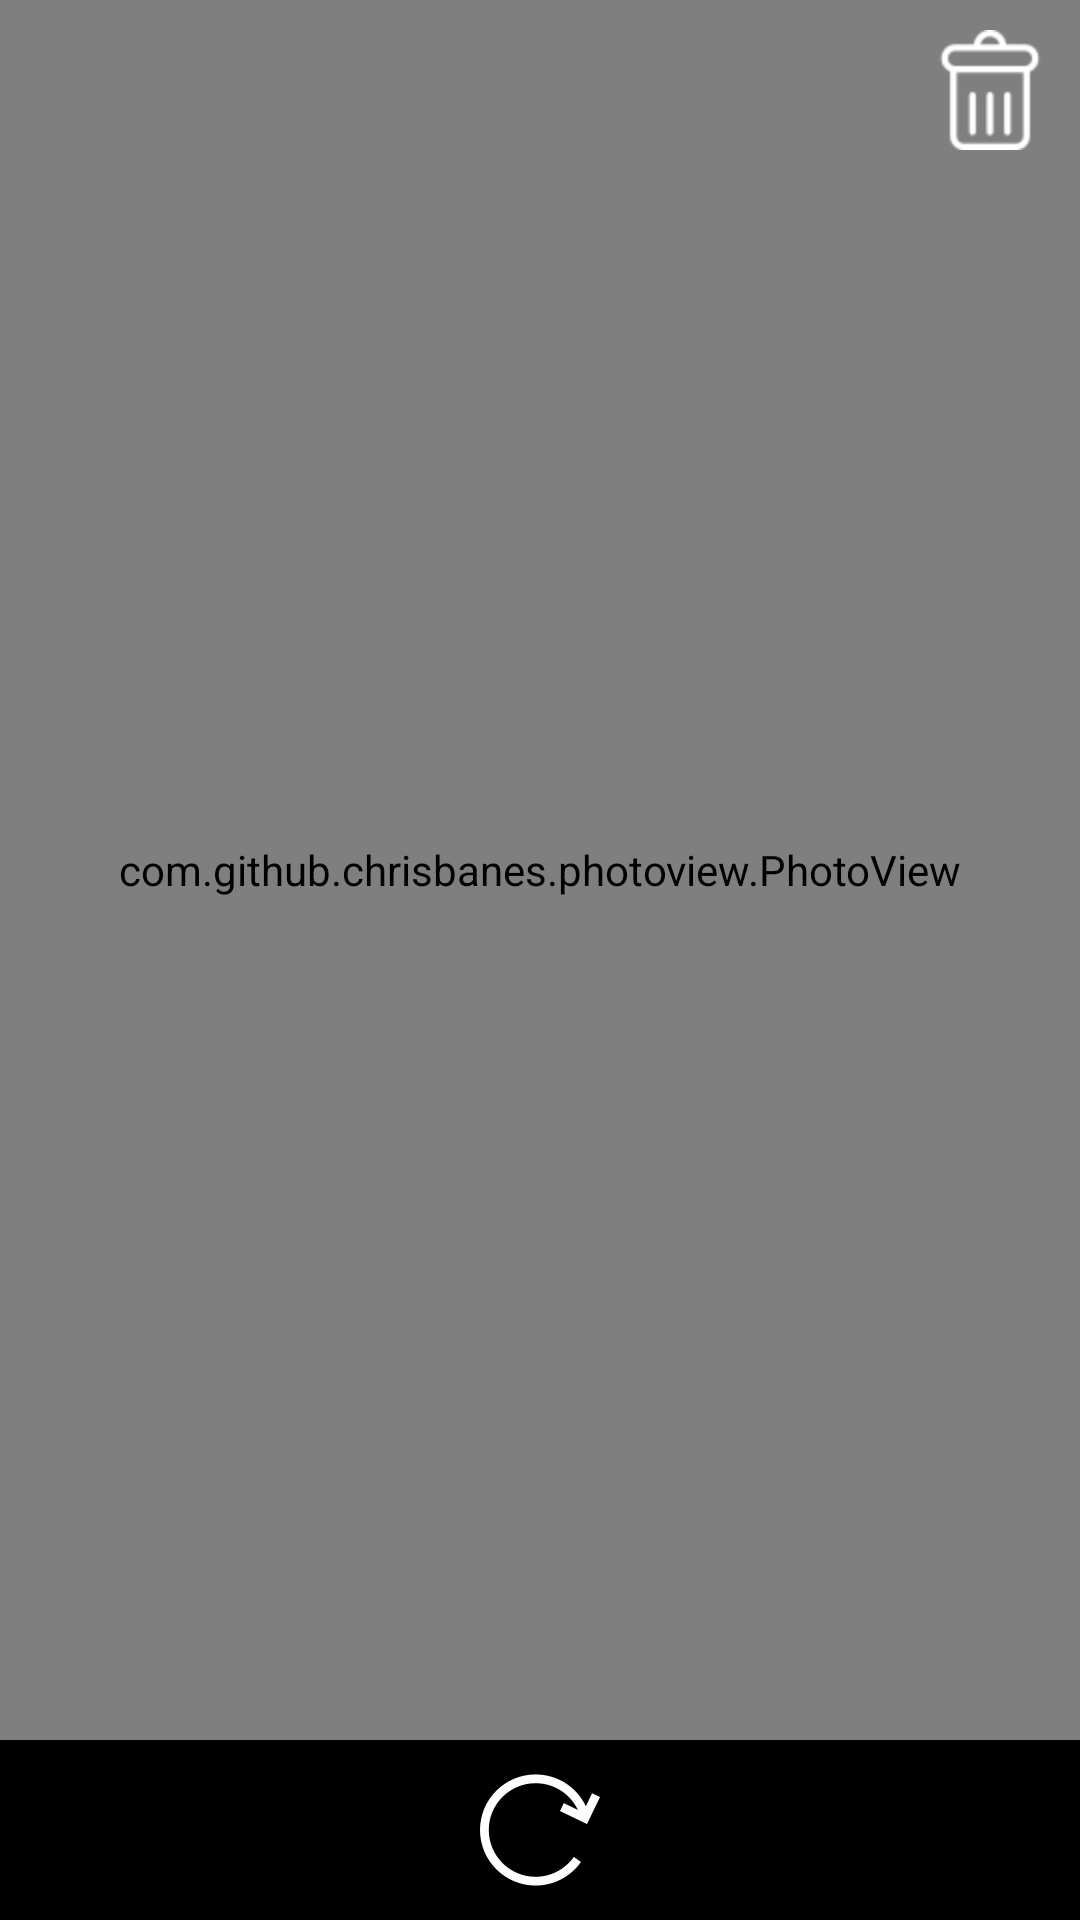

Here is an Android app screen rendered from its layout file. Give the layout XML and the strings, colors and styles it references.
<!-- AndroidManifest.xml: activity theme AppTheme.NoActionBar -->
<!-- res/layout/fragment_image.xml -->
<?xml version="1.0" encoding="utf-8"?>
<RelativeLayout xmlns:tools="http://schemas.android.com/tools"
    android:layout_width="match_parent"
    android:layout_height="match_parent"
    xmlns:android="http://schemas.android.com/apk/res/android"
    android:background="@android:color/black">

    <com.github.chrisbanes.photoview.PhotoView
        android:id="@+id/imagePhotoView"
        android:layout_width="match_parent"
        android:layout_height="match_parent"
        android:layout_marginBottom="60dp"/>

    <ImageView
        android:id="@+id/delete"
        android:layout_width="40dp"
        android:layout_height="40dp"
        android:layout_margin="10dp"
        android:src="@drawable/delete_button"
        android:layout_alignParentEnd="true"
        tools:ignore="ContentDescription" />

    <ImageView
        android:id="@+id/turn_image"
        android:layout_width="40dp"
        android:layout_height="40dp"
        android:layout_margin="10dp"
        android:layout_marginStart="30dp"
        android:src="@drawable/turn_right_icon"
        android:layout_alignParentBottom="true"
        android:layout_centerHorizontal="true"
        tools:ignore="ContentDescription" />

</RelativeLayout>
<!-- resources referenced by this layout -->
<resources>
  <!-- drawable delete_button: png bitmap (drawable, 969 bytes) -->
  <!-- drawable turn_right_icon: png bitmap (drawable, 2406 bytes) -->
  <style name="AppTheme.NoActionBar">
          <item name="windowActionBar">false</item>
          <item name="windowNoTitle">true</item>
      </style>
</resources>
